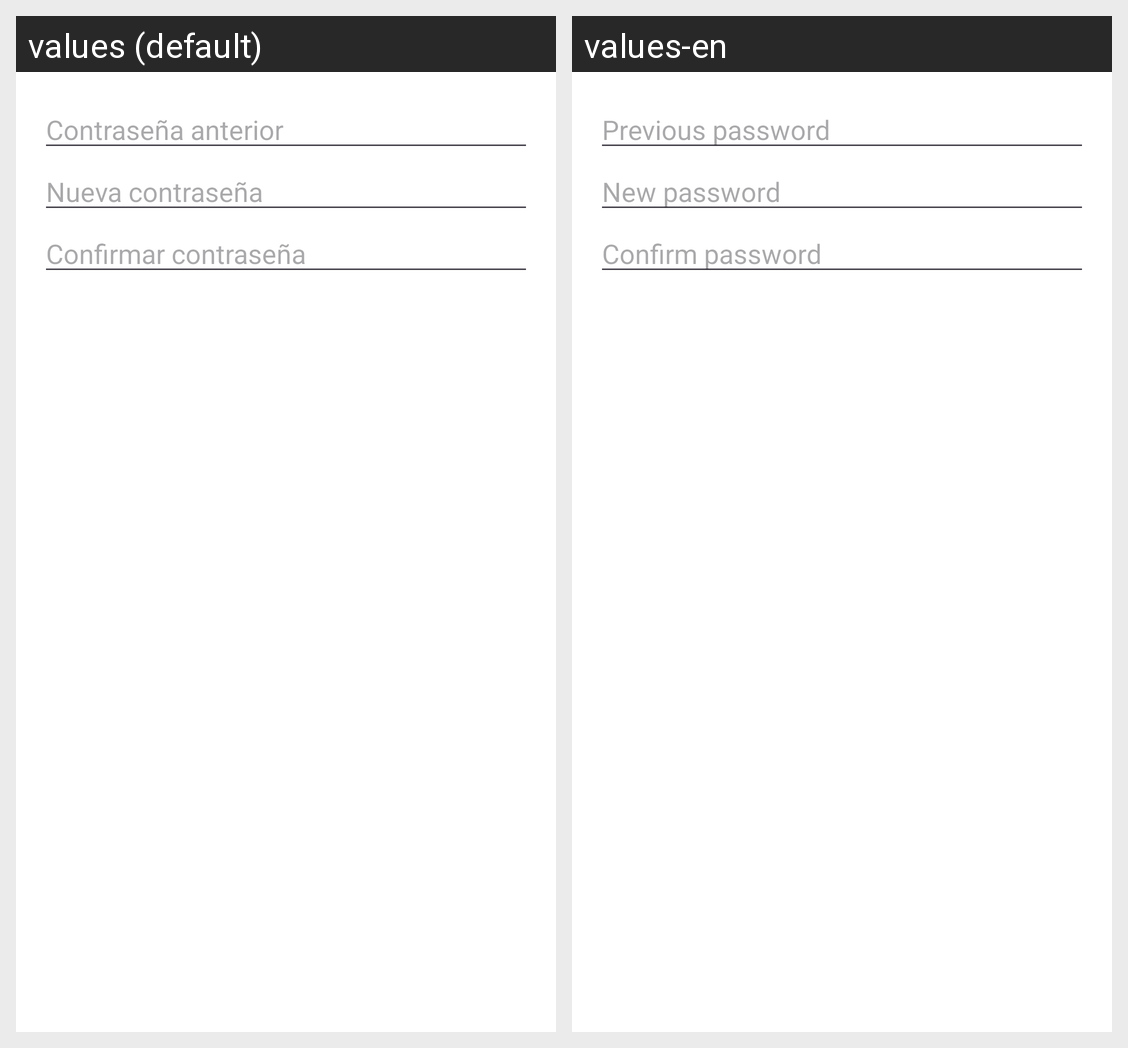

Strings drawn on this Android screen and how each of the app's shown locales translates them:
Android screen res/layout/new_password.xml rendered under 2 locales, left to right: values (default), values-en. Device: Nexus 5 (rendered at 1080×1920; each locale shown at half size, 540×960, under a caption strip naming it); theme Theme.MadridIndustria.NoActionBar.
Strings drawn on this screen, with the default value and each locale's value (text and hints the layout hard-codes, and strings that could not be matched under every locale, appear in the picture but are not listed):

contAnt
  values: Contraseña anterior
  values-en: Previous password

contNue
  values: Nueva contraseña
  values-en: New password

contConf
  values: Confirmar contraseña
  values-en: Confirm password
